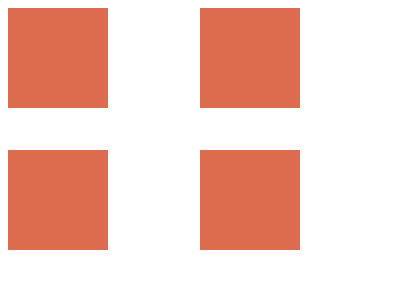

Give the HTML and CSS whose rendering is this image.


<!-- saved from url=(0028)https://cssbattle.dev/play/2 -->
<html><head><meta http-equiv="Content-Type" content="text/html; charset=UTF-8"><style>body{overflow:hidden}</style></head><body><div></div>
<div></div>
<div></div>
<div></div>
<style>
  body{
    display: grid;
    grid-template-columns: 1fr 1fr;
    justify-content: center;
    align
  }
  div {
    width: 100px;
    height: 100px;
    background: #dd6b4d;
   
  }
</style></body></html>